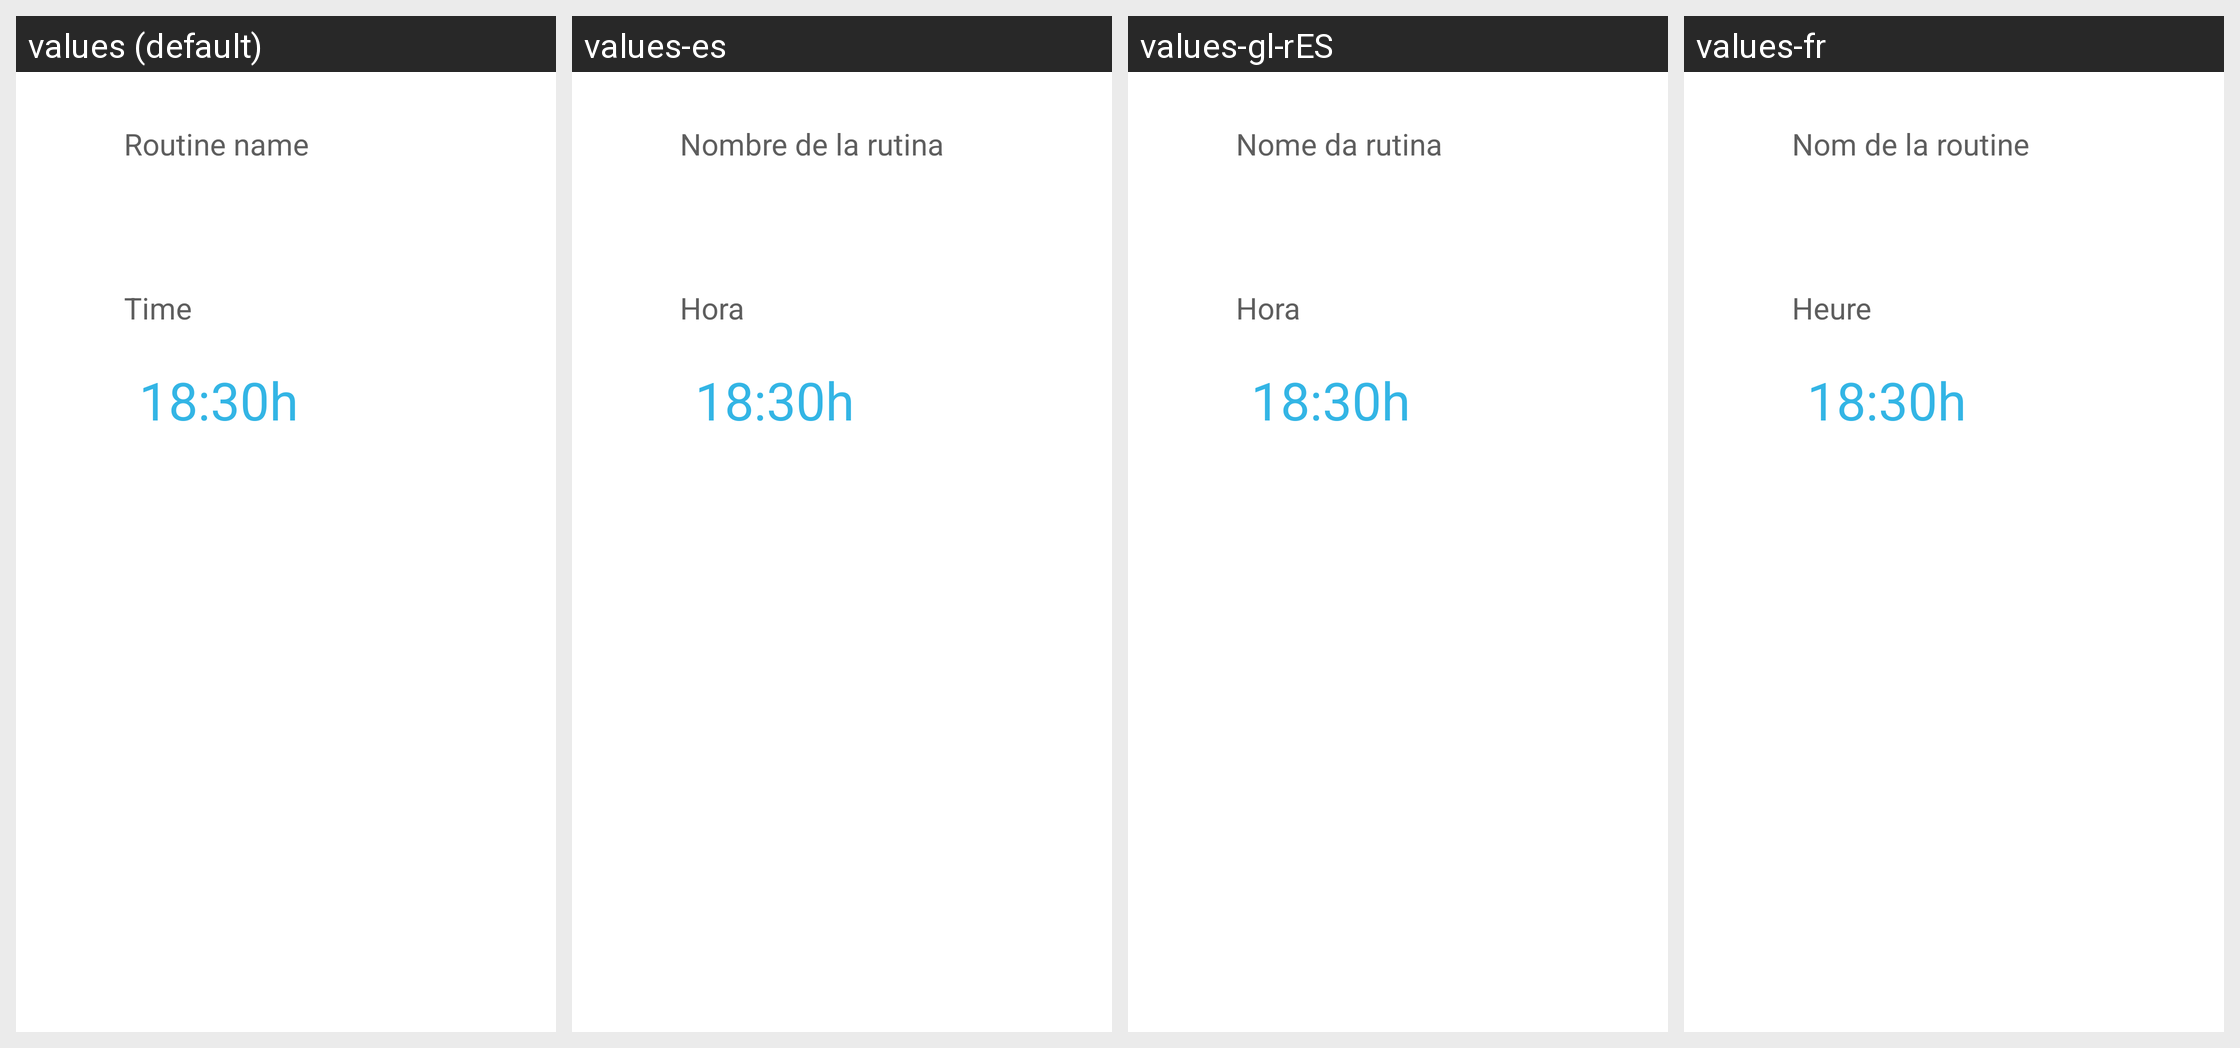

Locale-by-locale string values for the Android screen shown in this grid:
Android screen res/layout/fragment_create_or_edit_routine.xml rendered under 4 locales, left to right: values (default), values-es, values-gl-rES, values-fr. Device: Nexus 5 (rendered at 1080×1920; each locale shown at half size, 540×960, under a caption strip naming it); theme AppTheme.
Other locales in the repository, not shown: values-de, values-fr-rCH.
Strings drawn on this screen, with the default value and each locale's value (text and hints the layout hard-codes, and strings that could not be matched under every locale, appear in the picture but are not listed):

routine_name
  values: Routine name
  values-es: Nombre de la rutina
  values-gl-rES: Nome da rutina
  values-fr: Nom de la routine

routine_time
  values: Time
  values-es: Hora
  values-gl-rES: Hora
  values-fr: Heure
